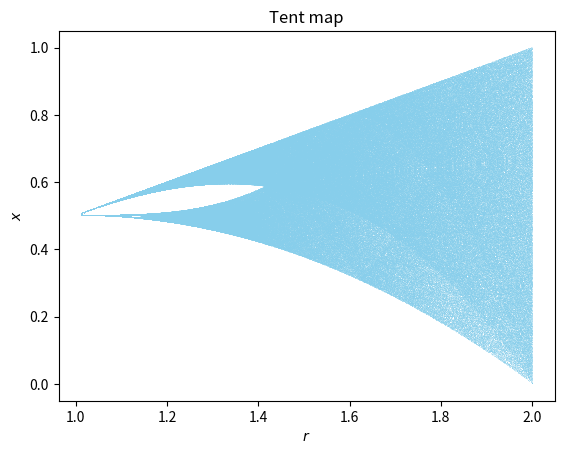

Python code for this plot:
import numpy as np
import matplotlib.pyplot as plt
import warnings
warnings.filterwarnings("ignore")
from scipy.integrate import solve_ivp

def tentMap(r, x):
    return np.where(x<0.5, r*x, r*(1-x))

def tentMapPlot():
    n = 10000
    r = np.linspace(1.0121, 2, n)
    iterations = 1000
    last = 100
    x = 1e-5 * np.ones(n)

    for i in range(iterations):
        x = tentMap(r, x)
        if i >= (iterations - last):
            plt.plot(r, x, ',k', alpha=.25, c='skyblue')
    plt.title('Tent map')
    plt.ylabel('$\it{x}$')
    plt.xlabel('$\it{r}$')
    plt.show()

def rosslerMapPlot():
    a = 0.1
    b = 0.1

    crange = np.arange(0.51, 30, 0.1)

    k = -1
    tspan_ = np.arange(0, 400, 0.05)
    tspan = [0, 400]
    xmax = []

    for c in crange:
        j = 0
        k = k+1
        f = lambda t, x: [-x[1]-x[2], x[0]+a*x[1], b+x[2]*(x[0]-c)]
        x0 = [1, 1, 0]
        sol = solve_ivp(f, tspan, x0, t_eval = tspan_)
        x, t = sol.y, sol.t
        count = np.argwhere(t>100)
        count = count.reshape((count.shape[0]))
        x = x[:, count]
        n = x.shape[1]
        temp = []
        for i in range(1, n-1):
            if (x[1, i-1]+ np.finfo(float).eps) < x[1, i] and x[1, i] > x[1, i+1]+np.finfo(float).eps:
                temp.append(x[1, i])
                j = j + 1
        if j > 1:
            plt.scatter([c for i in range(len(temp))], temp, alpha=.25, c ='lightblue', s=2)

    plt.xlabel("C")
    plt.ylabel("X")
    plt.title("Rossler Bifurcation diagram")
    plt.show()

def logistic(r, x):
    return r * x * (1 - x)

def logisticMapPlot():
    n = 10000
    r = np.linspace(2.5, 4.0, n)
    iterations = 1000
    last = 100
    x = 1e-5 * np.ones(n)

    for i in range(iterations):
        x = logistic(r, x)
        if i >= (iterations - last):
            plt.plot(r, x, ',k', alpha=.25, c='lightblue')
    plt.title('Logistic map')
    plt.ylabel('$\it{x}$')
    plt.xlabel('$\it{r}$')
    plt.show()


tentMapPlot()
